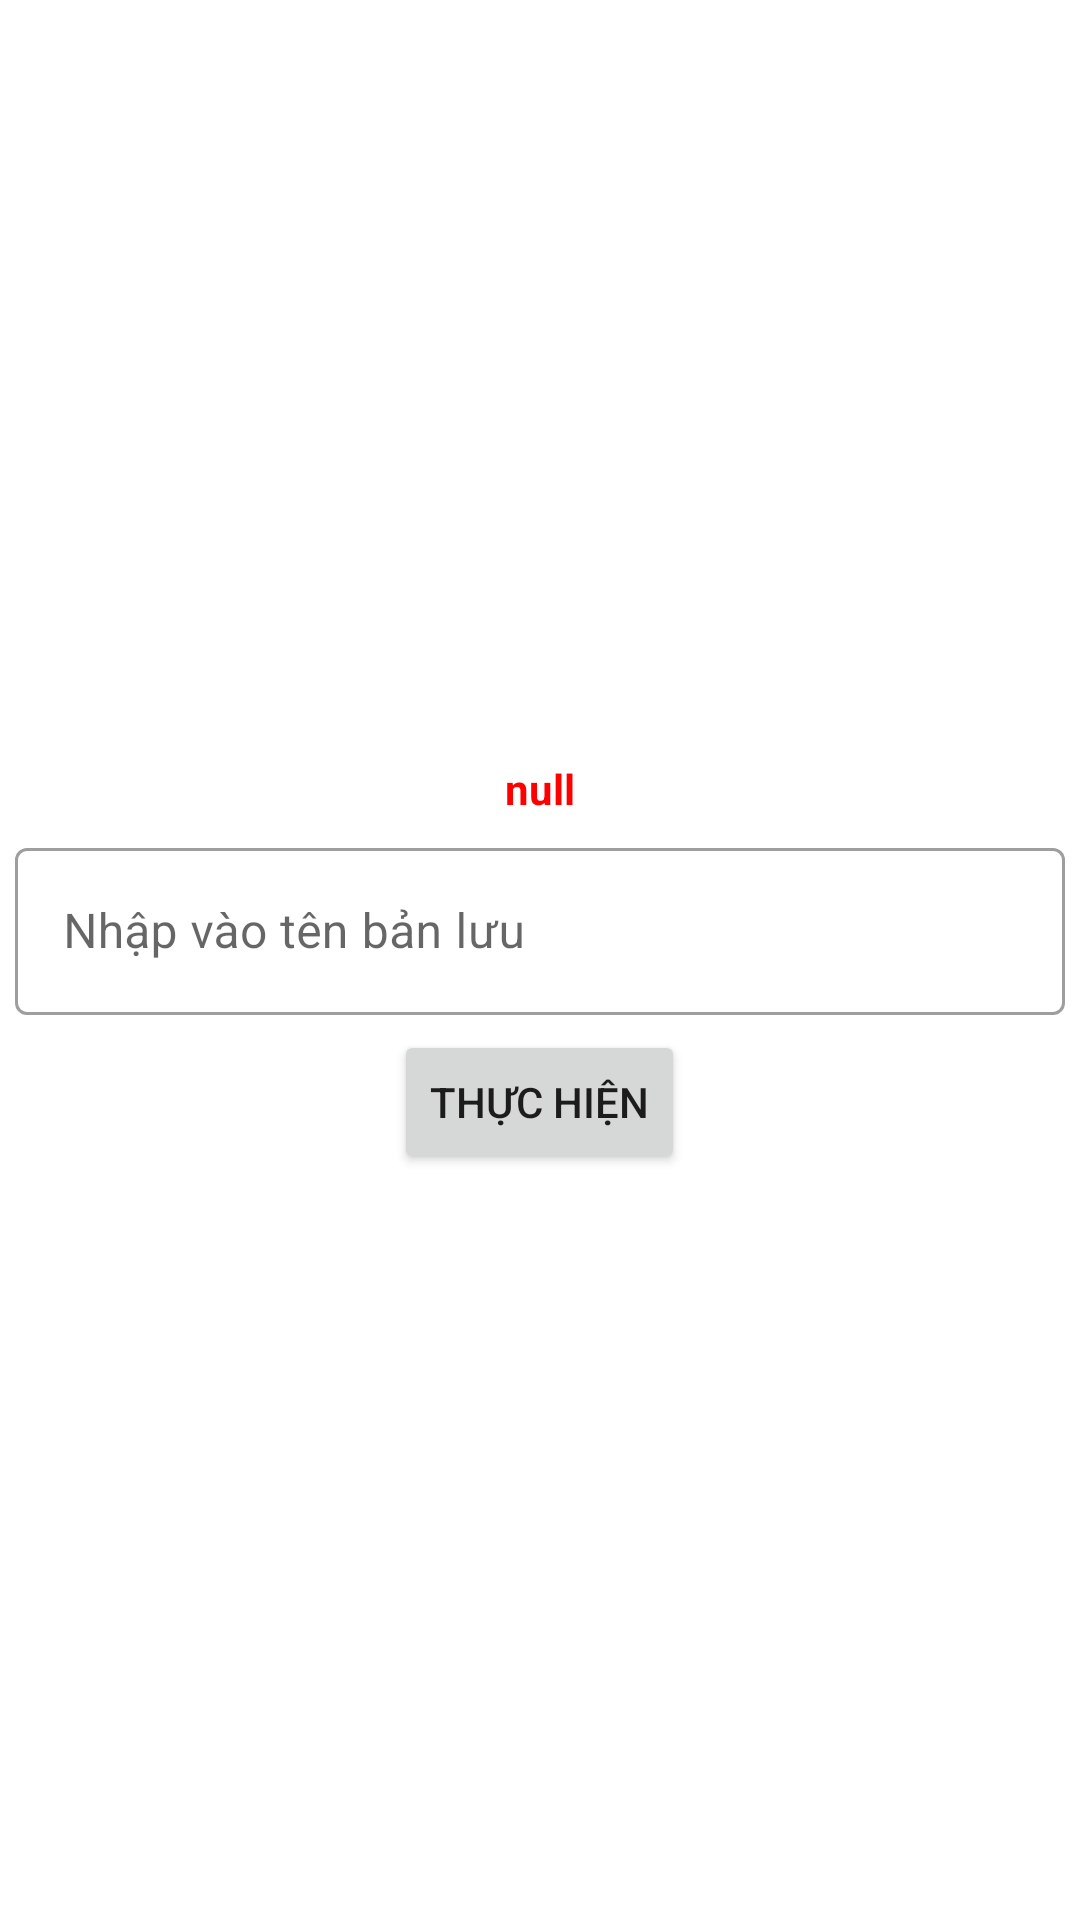

Write the Android layout XML for this screen, with the resource values it uses.
<!-- AndroidManifest.xml: application theme Theme.TestTerPhongTro -->
<!-- res/layout/fragment_sample.xml -->
<?xml version="1.0" encoding="utf-8"?>
<LinearLayout xmlns:android="http://schemas.android.com/apk/res/android"
    android:orientation="vertical" android:gravity="center" android:layout_width="match_parent"
    android:layout_height="wrap_content">
    <TextView
        android:layout_margin="5dp"
        android:id="@+id/textView"
        android:textColor="@color/red"
        android:gravity="center"
        android:textStyle="bold"
        android:text="null"
        android:layout_width="wrap_content"
        android:layout_height="wrap_content" />
    <com.google.android.material.textfield.TextInputLayout
        style="@style/Widget.MaterialComponents.TextInputLayout.OutlinedBox"
        android:layout_width="match_parent"
        android:layout_height="wrap_content"
        android:layout_marginRight="5dp"
        android:layout_marginLeft="5dp">

        <com.google.android.material.textfield.TextInputEditText
            android:id="@+id/room"
            android:inputType="text"
            android:layout_width="match_parent"
            android:layout_height="match_parent"
            android:hint="Nhập vào tên bản lưu" />
    </com.google.android.material.textfield.TextInputLayout>
    <Button
        android:layout_width="wrap_content"
        android:layout_centerHorizontal="true"
        android:layout_marginTop="5dp"
        android:layout_height="wrap_content"
        android:text="Thực hiện"
        android:id="@+id/save"/>

</LinearLayout>
<!-- resources referenced by this layout -->
<resources>
  <color name="red">#FF0000</color>
  <style name="Theme.TestTerPhongTro" parent="Theme.MaterialComponents.DayNight.DarkActionBar">
          
          <item name="colorPrimary">@color/purple_200</item>
          <item name="colorPrimaryVariant">@color/purple_200</item>
          <item name="colorOnPrimary">@color/white</item>
          
          <item name="colorSecondary">@color/teal_200</item>
          <item name="colorSecondaryVariant">@color/teal_700</item>
          <item name="colorOnSecondary">@color/white</item>
          
          <item name="android:statusBarColor" tools:targetApi="l">?attr/colorPrimaryVariant</item>
          
          <item name="android:navigationBarColor">#00FFFFFF</item>
      </style>
  <color name="purple_200">#FFBB86FC</color>
  <color name="white">#FFFFFFFF</color>
  <color name="teal_200">#FF03DAC5</color>
  <color name="teal_700">#FF018786</color>
</resources>
